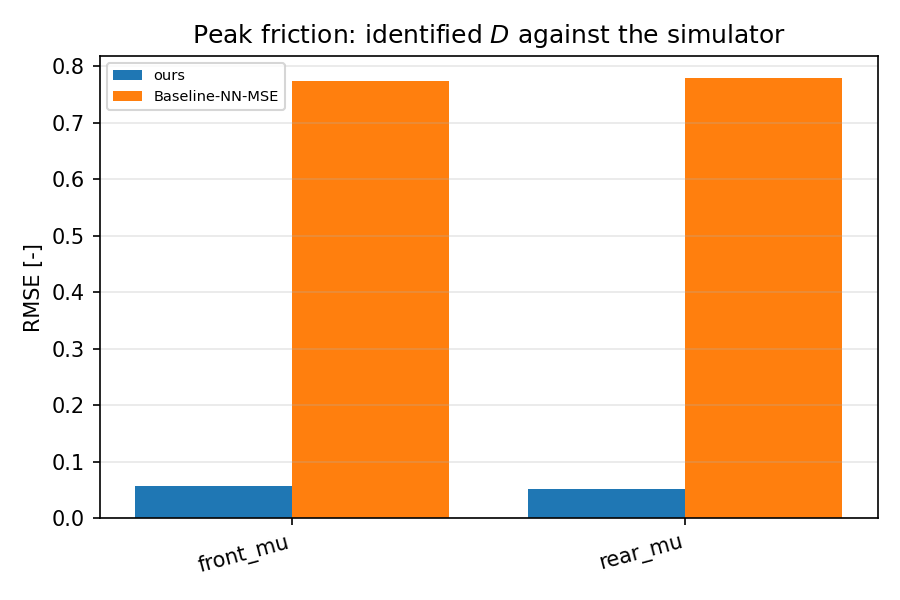

Values plotted in this chart, from the file beside it:
scenario, category, value
ours, front_mu, 0.057
ours, rear_mu, 0.052
Baseline-NN-MSE, front_mu, 0.773
Baseline-NN-MSE, rear_mu, 0.779
